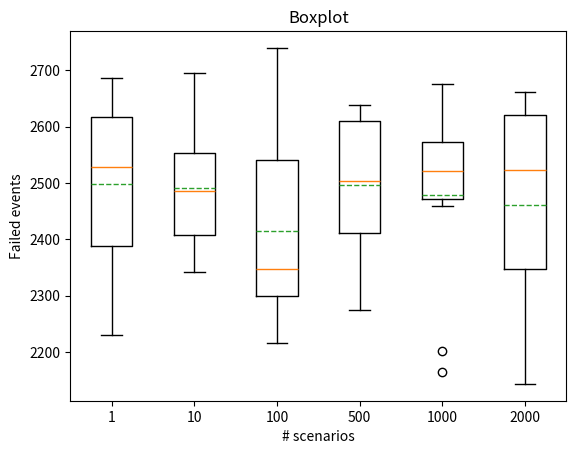

Here is the Python script that generated this plot:
import random
import matplotlib.pyplot as plt
import numpy as np 


#used for branch number
def plot_bar_chart():
    data = [7429,4827,4383,3670,3355,2346,2287,2682,2690,2577,2144,2025,2219,1701,1278,1672,1661,1649,1509,1496]
    # data= [56480,43783,40315,34020,29371,30084,26740,26370,23897,25395,22199,21074,20400,19494,17802,22068,19632,20724,18716,18436]
    total = sum(data)

    fig, ax = plt.subplots()
    ax.bar([i for i in range(1,len(data)+1)], data, color='#2F5597')

    # Add labels and title
    ax.set_xlabel('Branch', fontsize=13)
    ax.set_ylabel('# scenarios', fontsize=13)
    ax.set_title('Branch selection', fontsize=15)
    plt.xticks([i for i in range(1,len(data)+1)])

    # Add percentage values as text over the bars
    for i, val in enumerate(data):
        percentage = (val / total) * 100
        ax.text(i+1, val+30, f"{percentage:.1f}%", ha='center')
    # Show the plot
    plt.show()

def violin_plot():
    # Example data
    category_names = ['Category A', 'Category B', 'Category C']
    y_values = [[random.randint(30, 90) for _ in range(20)] for _ in range(3)]

    # Calculate mean values for each category
    mean_values = [np.mean(y) for y in y_values]

    # Create violin plot
    fig, ax = plt.subplots()
    ax.violinplot(y_values)

    # Add mean lines
    for i, mean in enumerate(mean_values):
        ax.axhline(y=mean, linestyle='--', color='r', label=f'Mean value for {category_names[i]}')

    # Set labels and titles
    ax.set_xticks(range(1, len(category_names) + 1))
    ax.set_xticklabels(category_names)
    ax.set_xlabel('Category')
    ax.set_ylabel('Number of violations')
    ax.set_title('Violin plot for different categories')

    # Add legend
    ax.legend()

    # Show plot
    plt.show()

def roaming_shares():
    # Define the data for the plot
    distances = np.linspace(0, 600, 100) / 1000  # in km
    share_of_users_willing_to_roam = [-1.65*x**2 - 0.70*x + 1 for x in distances]

    # Define the data for the scatter plot
    scatter_distances = [0, 100, 200, 300, 400, 500, 600]  # in m
    scatter_share_of_users_willing_to_roam = [1, 0.93, 0.85, 0.63, 0.44, 0.26, 0.08]

    # Create the plot
    plt.plot(distances, share_of_users_willing_to_roam, label='p(x) = −1.65x^2 − 0.70x + 1', color='#ED7D31', linewidth=2)
    plt.scatter(np.array(scatter_distances) / 1000, scatter_share_of_users_willing_to_roam, marker='o', alpha=1, label='Survey results', color='#2F5597')
    
    # Add labels and title to the plot
    plt.xlabel('Distance (km)', fontsize=12)
    plt.ylabel('Share of users', fontsize=12)
    plt.title('Willingness to roam',fontsize=15)

    # Add numeric values to the scatter plot
    for i in range(len(scatter_distances)):
        plt.text(scatter_distances[i]/1000, scatter_share_of_users_willing_to_roam[i]+0.015, f'{scatter_share_of_users_willing_to_roam[i]:.2f}', fontsize=11)

    # Move legend in front of the scatter plot
    handles, labels = plt.gca().get_legend_handles_labels()
    order = [1, 0]
    plt.legend([handles[idx] for idx in order], [labels[idx] for idx in order])

    plt.grid(axis='y')

    # Show the plot
    plt.show()

def solution_times():
    times_1 = [0.286910127658834,0.506116209212262,0.68730214648737,0.909322110457106,1.21355056572913]
    times_2 =[0.296412638190561,0.74995476559135,1.10196163457581,5.54463300475282,9.817172741]
    times_3 =[0.310755980872849,0.832518047234595,1.22950507014803,9.216695174,16.2211978]
    times_4 = [0.322126505886221,0.908936786108845,1.64438653582492,13.99606311,23.38967546]
    times_5 =[0.349797594891064,1.03106718980004,1.54947187919452,17.4451748228995,30.5476270707817]
    times_6 = [0.354972953505799,1.09330931905914,1.64292984683035,19.9590297774495,35.6893297259586]
    times_7 =[0.371898019323232,1.17172450812142,1.79121832686287,22.7327883358421,39.766816543801]

    betas = [1, 3, 5, 7, 10] 

    # Create the plot
    # plt.yscale("log")
    max_limit = [10, 10, 10, 10, 10] 

    # plt.plot(betas, max_limit, label="max solution time", color='gray', linewidth=2, ls='--')
    plt.plot(betas, times_1, label= r'$\alpha=1$', color='#ED7D31', linewidth=2, marker='o')
    plt.plot(betas, times_2, label=r'$\alpha=2$', color='#2F5597', linewidth=2, marker='o')
    plt.plot(betas, times_3, label=r'$\alpha=3$', color='green', linewidth=2, marker='o')
    plt.plot(betas, times_4, label=r'$\alpha=4$', color='purple', linewidth=2, marker='o')
    plt.plot(betas, times_5, label=r'$\alpha=5$', color='pink', linewidth=2, marker='o')
    plt.plot(betas, times_6, label=r'$\alpha=6$', color='red', linewidth=2, marker='o')
    plt.plot(betas, times_7, label=r'$\alpha=7$', color='brown', linewidth=2, marker='o')

    # Add labels and title to the plot
    plt.xlabel(r'$\beta$', fontsize=13)
    plt.ylabel('Solution time (s)', fontsize=13)
    
    plt.title('Solution time for various combinations of '+r'$\alpha$'+' and '+ r'$\beta$',fontsize=15)
    
    plt.legend()

    plt.grid(axis='y', alpha=0.5)
    plt.yticks(np.arange(0, 45, 5))
    plt.xticks([1,3,5,7,10])
    # Show the plot
    plt.show()

def solution_quality():
    q0 = [2876.8, 2618.8, 2653.7, 2673.1, 2635, 2891.5, 2906.6]
    q1 =[2865.7, 2752.9, 2660.8, 2717.9, 2732.7, 2861.4, 2894.5]
    q2 =[2834.3, 2600.1, 2529.5, 2542.1, 2600]
    q3 = [2865.5, 2635.3, 2566.1, 2678.5, 2711.3]
    q4 =[2881.7, 2582.4, 2607.6, 2698.8, 2753]
    q5 = [2884.1, 2592.2, 2603.1, 2697.5, 2829.5]
    q6 =[2827.1, 2554.4, 2705.7, 2631.8, 2696.3]

    betas1_20 = [1, 3, 5, 7, 9, 11, 13] 
    betas1_10 = [1, 3, 5, 7, 9] 

    # Create the plot
    # plt.yscale("log")
    # max_limit = [10, 10, 10, 10, 10]

    # plt.plot(betas, max_limit, label="max solution time", color='gray', linewidth=2, ls='--')
    plt.plot(betas1_20, q0, label= r'$\alpha=1$', color='#ED7D31', linewidth=2, marker='o')
    plt.plot(betas1_20, q1, label=r'$\alpha=2$', color='#2F5597', linewidth=2, marker='o')
    plt.plot(betas1_10, q2, label=r'$\alpha=3$', color='green', linewidth=2, marker='o')
    plt.plot(betas1_10, q3, label=r'$\alpha=4$', color='purple', linewidth=2, marker='o')
    plt.plot(betas1_10, q4, label=r'$\alpha=5$', color='pink', linewidth=2, marker='o')
    plt.plot(betas1_10, q5, label=r'$\alpha=6$', color='red', linewidth=2, marker='o')
    plt.plot(betas1_10, q6, label=r'$\alpha=7$', color='brown', linewidth=2, marker='o')

    # Add labels and title to the plot
    plt.xlabel(r'$\beta$', fontsize=13)
    plt.ylabel('Failed events', fontsize=13)
    plt.title('Number of failed events for varying PILOT parameters',fontsize=15)
    
    plt.legend()

    plt.grid(axis='y', alpha=0.5)
    plt.yticks(np.arange(2500, 3000, 50))
    plt.xticks([1,3,5,7,10])
    # Show the plot
    plt.show()

def box_plot():
    data_normal = [[2797,2520,2589,2736,2935,2548,2405,2470,2355,2429],
            [2734,2503,2713,2621,2681,2563,2469,2565,2812,2276],
            [2800,2483,2326,2632,2523,2568,2568,2501,2603,2480],
            [2703,2497,2386,2533,2654,2352,2196,2583,2441,2270],
            [2644,2617,2669,2370,2684,2665,2299,2307,2495,2251],
            [2656,2706,2364,2451,2313,2641,2129,2242,2434,2288]
            ] 
    
    data_poisson = [[2645,2506,2551,2687,2632,2492,2353,2318,2573,2230],
            [2545,2453,2341,2572,2557,2695,2492,2382,2478,2392],
            [2740,2369,2248,2681,2364,2599,2215,2308,2296,2330],
            [2637,2427,2609,2639,2566,2610,2360,2407,2440,2275],
            [2676,2505,2574,2460,2531,2511,2572,2165,2593,2201],
            [2388,2333,2534,2661,2599,2628,2143,2513,2644,2168]
            ] 
    
    # Create a figure and axes
    fig, ax = plt.subplots()

    boxplots = ax.boxplot(data_poisson, vert=True, showmeans=True, meanline=True)

    # Set labels and title
    ax.set_xticklabels(['1', '10', '100', '500', '1000', '2000'])
    ax.set_ylabel('Failed events')
    ax.set_xlabel('# scenarios')
    ax.set_title('Boxplot')

    # Display the plot
    plt.show()

# roaming_shares()
# solution_times()
# branch_number()
# plot_bar_chart()
box_plot()
